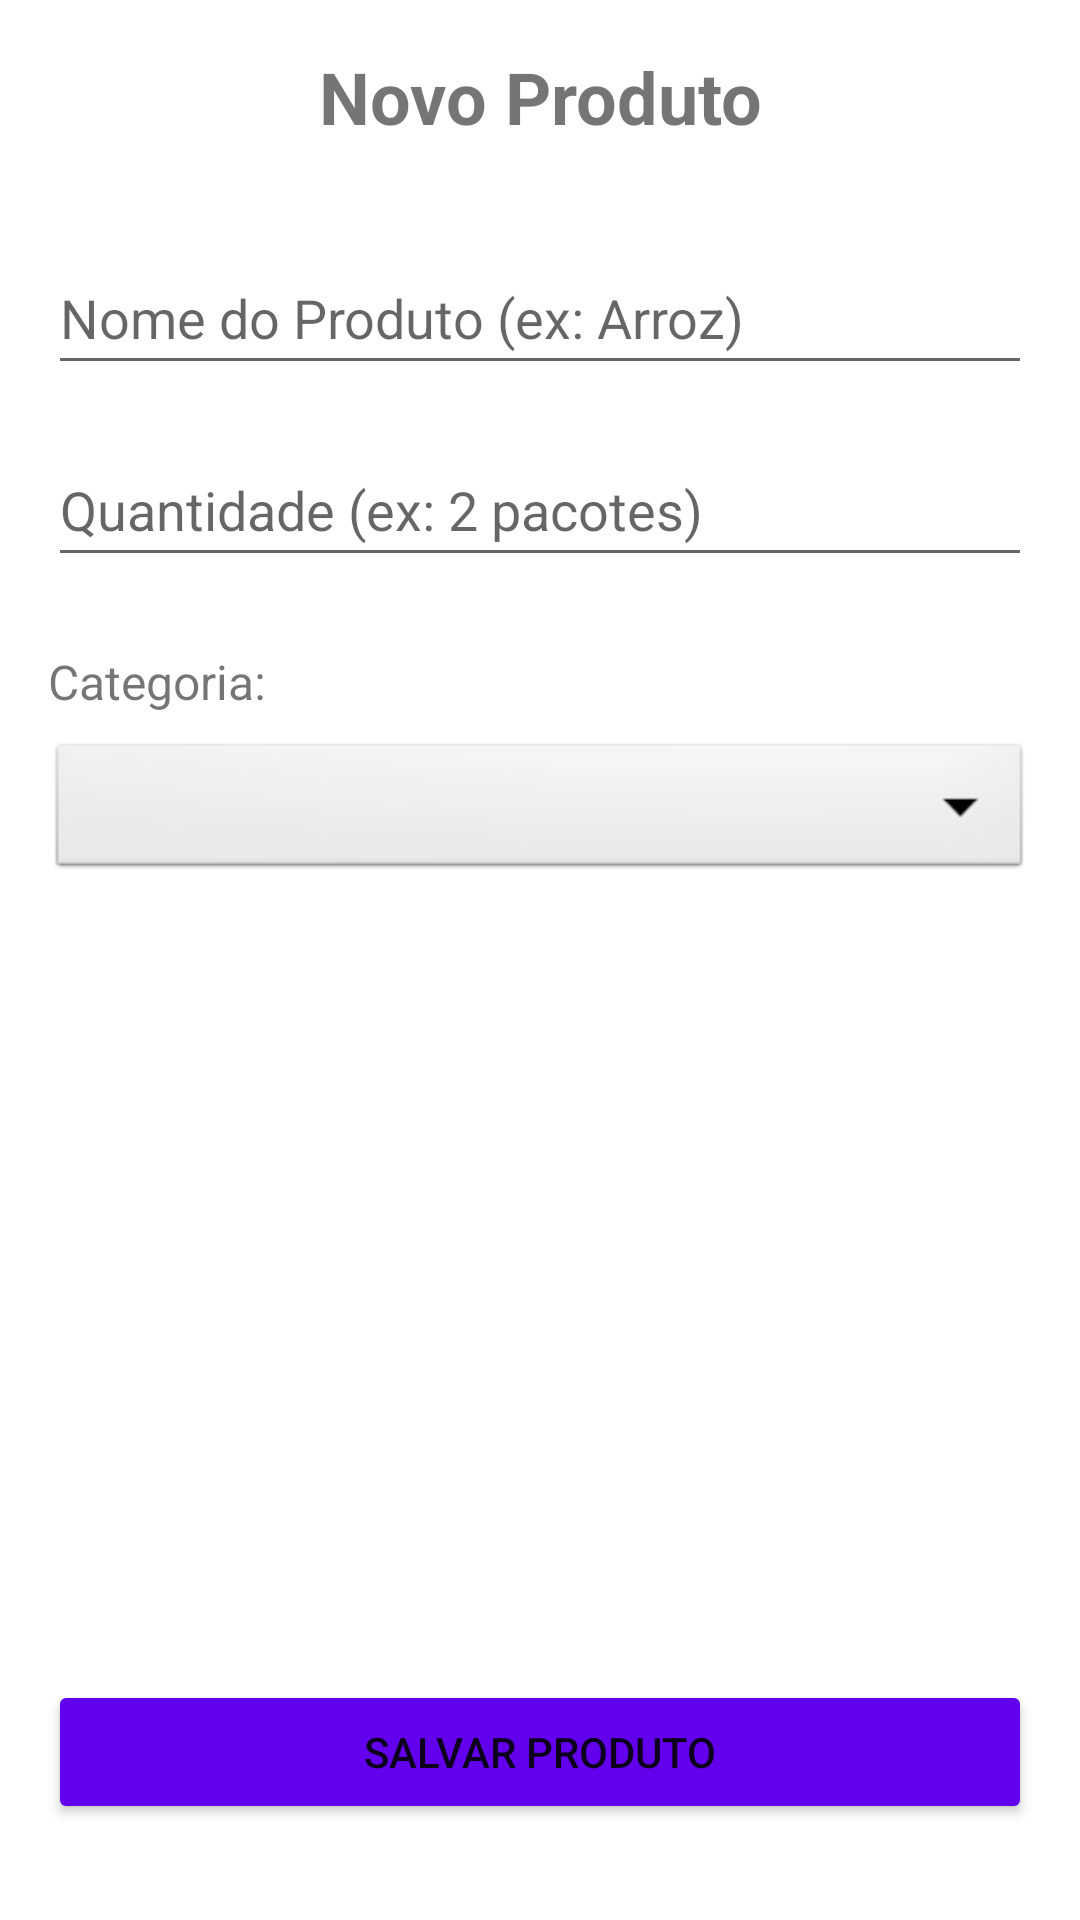

Layout XML and referenced resources for this Android screen:
<!-- AndroidManifest.xml: application theme Theme.CheckMarket -->
<!-- res/layout/activity_formulario.xml -->
<?xml version="1.0" encoding="utf-8"?>
<androidx.constraintlayout.widget.ConstraintLayout
    xmlns:android="http://schemas.android.com/apk/res/android"
    xmlns:app="http://schemas.android.com/apk/res-auto"
    xmlns:tools="http://schemas.android.com/tools"
    android:layout_width="match_parent"
    android:layout_height="match_parent"
    android:padding="16dp"
    tools:context=".FormularioActivity">

    <TextView
        android:id="@+id/txtTitulo"
        android:layout_width="wrap_content"
        android:layout_height="wrap_content"
        android:text="Novo Produto"
        android:textSize="24sp"
        android:textStyle="bold"
        app:layout_constraintTop_toTopOf="parent"
        app:layout_constraintStart_toStartOf="parent"
        app:layout_constraintEnd_toEndOf="parent"
        android:layout_marginBottom="24dp"/>

    <EditText
        android:id="@+id/editNome"
        android:layout_width="0dp"
        android:layout_height="wrap_content"
        android:layout_marginTop="32dp"
        android:hint="Nome do Produto (ex: Arroz)"
        android:inputType="textCapSentences"
        android:minHeight="48dp"
        app:layout_constraintTop_toBottomOf="@+id/txtTitulo"
        app:layout_constraintStart_toStartOf="parent"
        app:layout_constraintEnd_toEndOf="parent" />

    <EditText
        android:id="@+id/editQuantidade"
        android:layout_width="0dp"
        android:layout_height="wrap_content"
        android:layout_marginTop="16dp"
        android:hint="Quantidade (ex: 2 pacotes)"
        android:inputType="text"
        android:minHeight="48dp"
        app:layout_constraintTop_toBottomOf="@+id/editNome"
        app:layout_constraintStart_toStartOf="parent"
        app:layout_constraintEnd_toEndOf="parent" />

    <TextView
        android:id="@+id/lblCategoria"
        android:layout_width="wrap_content"
        android:layout_height="wrap_content"
        android:layout_marginTop="24dp"
        android:text="Categoria:"
        android:textSize="16sp"
        app:layout_constraintStart_toStartOf="parent"
        app:layout_constraintTop_toBottomOf="@+id/editQuantidade" />

    <Spinner
        android:id="@+id/spinnerCategoria"
        android:layout_width="0dp"
        android:layout_height="wrap_content"
        android:layout_marginTop="8dp"
        android:minHeight="48dp"
        android:background="@android:drawable/btn_dropdown"
        app:layout_constraintTop_toBottomOf="@+id/lblCategoria"
        app:layout_constraintStart_toStartOf="parent"
        app:layout_constraintEnd_toEndOf="parent" />

    <Button
        android:id="@+id/btnSalvar"
        android:layout_width="0dp"
        android:layout_height="wrap_content"
        android:layout_marginBottom="16dp"
        android:text="Salvar Produto"
        android:backgroundTint="@color/design_default_color_primary"
        app:layout_constraintBottom_toBottomOf="parent"
        app:layout_constraintStart_toStartOf="parent"
        app:layout_constraintEnd_toEndOf="parent" />

</androidx.constraintlayout.widget.ConstraintLayout>
<!-- resources referenced by this layout -->
<resources>
  <style name="Theme.CheckMarket" parent="Theme.MaterialComponents.DayNight.NoActionBar">
          <item name="colorPrimary">@color/green_primary</item>
          <item name="colorPrimaryVariant">@color/green_light</item>
          <item name="colorOnPrimary">@color/white</item>
      </style>
  <color name="green_primary">#2E7D32</color>
  <color name="green_light">#4CAF50</color>
  <color name="white">#FFFFFFFF</color>
</resources>
